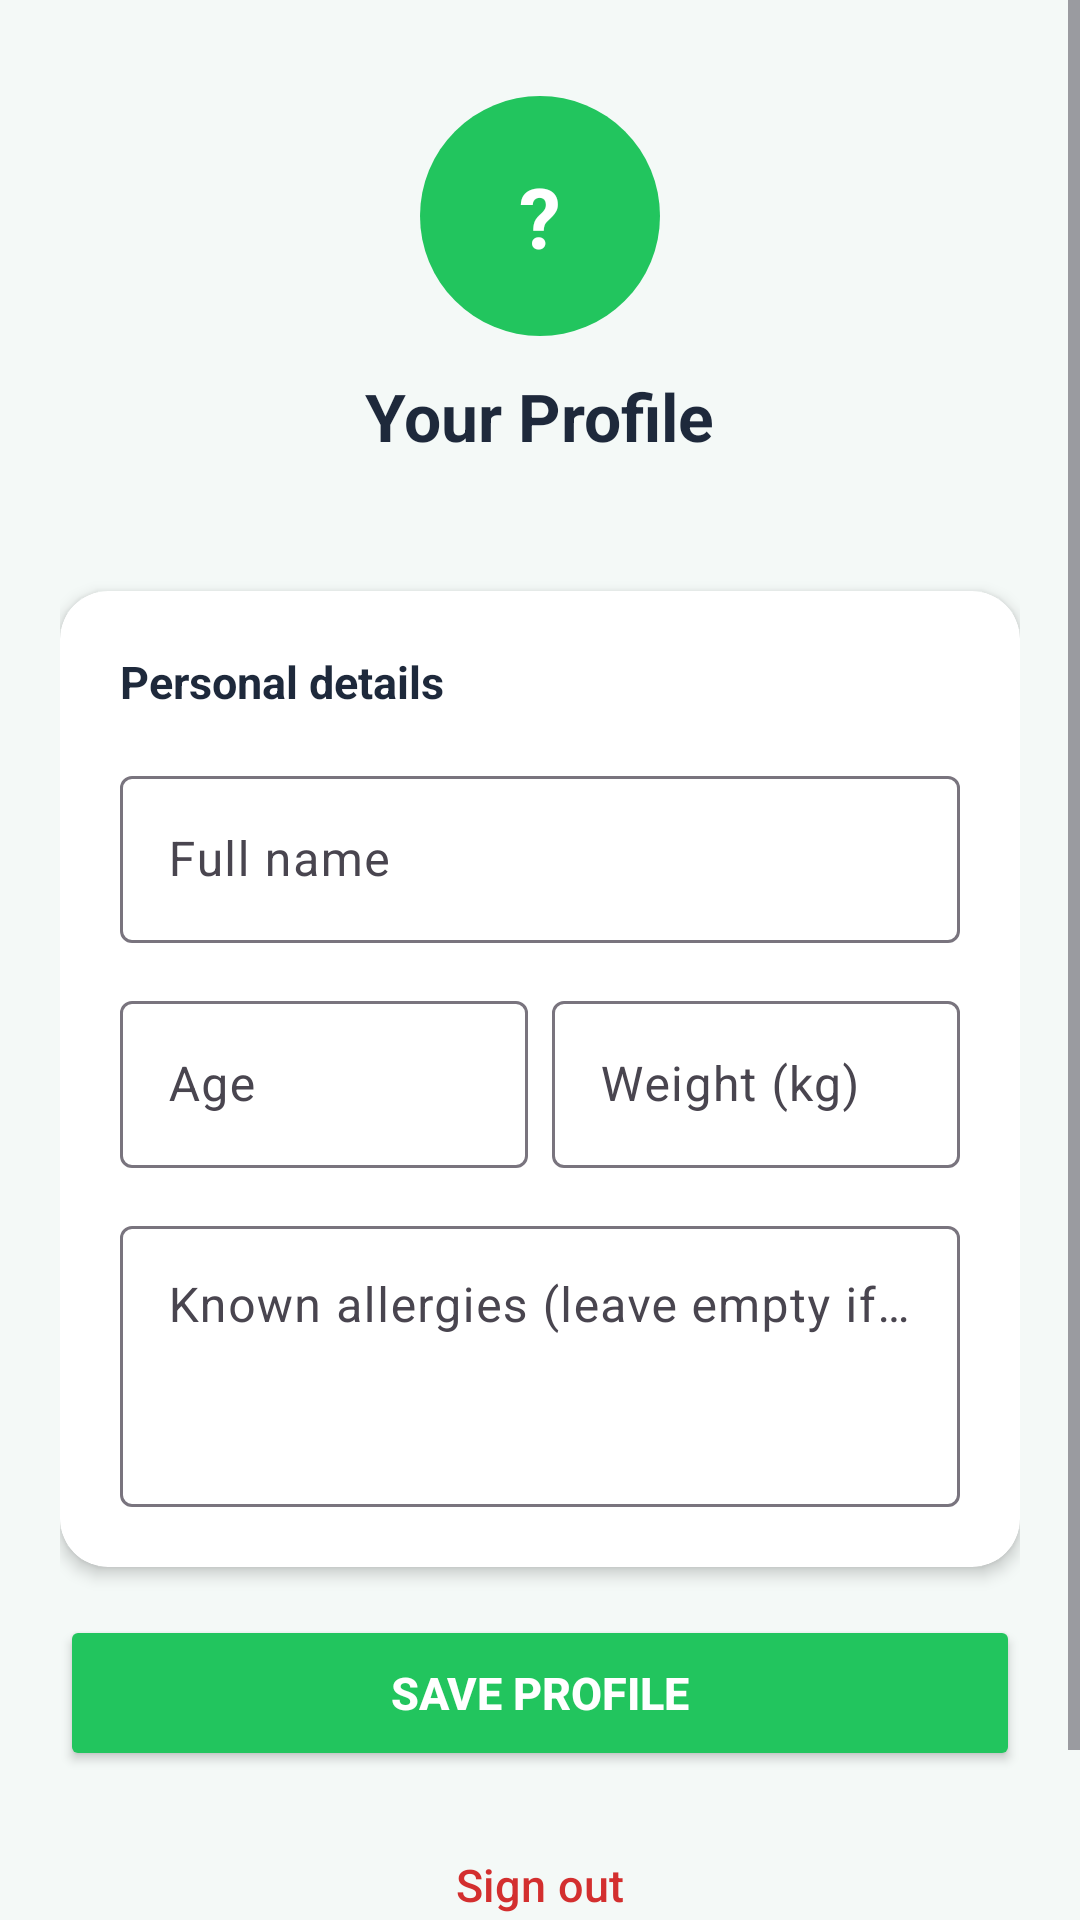

The Android layout XML behind this screen, and the referenced resources:
<!-- AndroidManifest.xml: application theme Theme.HealthAid -->
<!-- res/layout/fragment_profile.xml -->
<?xml version="1.0" encoding="utf-8"?>
<ScrollView
    xmlns:android="http://schemas.android.com/apk/res/android"
    xmlns:app="http://schemas.android.com/apk/res-auto"
    android:layout_width="match_parent"
    android:layout_height="match_parent"
    android:background="@color/bg_light">

    <LinearLayout
        android:layout_width="match_parent"
        android:layout_height="wrap_content"
        android:orientation="vertical"
        android:paddingHorizontal="20dp"
        android:paddingTop="32dp"
        android:paddingBottom="48dp">

        
        <LinearLayout
            android:layout_width="match_parent"
            android:layout_height="wrap_content"
            android:orientation="vertical"
            android:gravity="center"
            android:layout_marginBottom="24dp">

            
            <FrameLayout
                android:layout_width="80dp"
                android:layout_height="80dp"
                android:layout_marginBottom="12dp">

                <View
                    android:layout_width="80dp"
                    android:layout_height="80dp"
                    android:background="@drawable/circle_avatar_bg" />

                <TextView
                    android:id="@+id/textViewInitials"
                    android:layout_width="match_parent"
                    android:layout_height="match_parent"
                    android:text="?"
                    android:textSize="28sp"
                    android:textStyle="bold"
                    android:textColor="@color/white"
                    android:gravity="center" />
            </FrameLayout>

            <TextView
                android:id="@+id/textViewProfileName"
                android:layout_width="wrap_content"
                android:layout_height="wrap_content"
                android:text="Your Profile"
                android:textSize="22sp"
                android:textStyle="bold"
                android:textColor="@color/text_dark" />

            <TextView
                android:id="@+id/textViewProfileEmail"
                android:layout_width="wrap_content"
                android:layout_height="wrap_content"
                android:text=""
                android:textSize="13sp"
                android:textColor="@color/text_gray"
                android:layout_marginTop="2dp" />
        </LinearLayout>

        
        <androidx.cardview.widget.CardView
            android:layout_width="match_parent"
            android:layout_height="wrap_content"
            app:cardCornerRadius="16dp"
            app:cardElevation="3dp"
            android:layout_marginBottom="16dp">

            <LinearLayout
                android:layout_width="match_parent"
                android:layout_height="wrap_content"
                android:orientation="vertical"
                android:padding="20dp">

                <TextView
                    android:layout_width="wrap_content"
                    android:layout_height="wrap_content"
                    android:text="Personal details"
                    android:textSize="15sp"
                    android:textStyle="bold"
                    android:textColor="@color/text_dark"
                    android:layout_marginBottom="16dp" />

                
                <com.google.android.material.textfield.TextInputLayout
                    android:layout_width="match_parent"
                    android:layout_height="wrap_content"
                    android:hint="Full name"
                    android:layout_marginBottom="14dp"
                    style="@style/Widget.Material3.TextInputLayout.OutlinedBox">

                    <com.google.android.material.textfield.TextInputEditText
                        android:id="@+id/editTextName"
                        android:layout_width="match_parent"
                        android:layout_height="wrap_content"
                        android:inputType="textPersonName|textCapWords"
                        android:maxLines="1" />
                </com.google.android.material.textfield.TextInputLayout>

                
                <LinearLayout
                    android:layout_width="match_parent"
                    android:layout_height="wrap_content"
                    android:orientation="horizontal"
                    android:layout_marginBottom="14dp">

                    <com.google.android.material.textfield.TextInputLayout
                        android:layout_width="0dp"
                        android:layout_height="wrap_content"
                        android:layout_weight="1"
                        android:hint="Age"
                        android:layout_marginEnd="8dp"
                        style="@style/Widget.Material3.TextInputLayout.OutlinedBox">

                        <com.google.android.material.textfield.TextInputEditText
                            android:id="@+id/editTextAge"
                            android:layout_width="match_parent"
                            android:layout_height="wrap_content"
                            android:inputType="number"
                            android:maxLines="1" />
                    </com.google.android.material.textfield.TextInputLayout>

                    <com.google.android.material.textfield.TextInputLayout
                        android:layout_width="0dp"
                        android:layout_height="wrap_content"
                        android:layout_weight="1"
                        android:hint="Weight (kg)"
                        style="@style/Widget.Material3.TextInputLayout.OutlinedBox">

                        <com.google.android.material.textfield.TextInputEditText
                            android:id="@+id/editTextWeight"
                            android:layout_width="match_parent"
                            android:layout_height="wrap_content"
                            android:inputType="numberDecimal"
                            android:maxLines="1" />
                    </com.google.android.material.textfield.TextInputLayout>
                </LinearLayout>

                
                <com.google.android.material.textfield.TextInputLayout
                    android:layout_width="match_parent"
                    android:layout_height="wrap_content"
                    android:hint="Known allergies (leave empty if none)"
                    style="@style/Widget.Material3.TextInputLayout.OutlinedBox">

                    <com.google.android.material.textfield.TextInputEditText
                        android:id="@+id/editTextAllergies"
                        android:layout_width="match_parent"
                        android:layout_height="wrap_content"
                        android:inputType="textMultiLine"
                        android:lines="3"
                        android:gravity="top|start" />
                </com.google.android.material.textfield.TextInputLayout>

            </LinearLayout>
        </androidx.cardview.widget.CardView>

        
        <Button
            android:id="@+id/buttonSaveProfile"
            android:layout_width="match_parent"
            android:layout_height="52dp"
            android:text="Save profile"
            android:textSize="15sp"
            android:textStyle="bold"
            android:backgroundTint="@color/mint_green_dark"
            android:textColor="@color/white"
            android:layout_marginBottom="12dp" />

        
        <ProgressBar
            android:id="@+id/progressBarProfile"
            android:layout_width="wrap_content"
            android:layout_height="wrap_content"
            android:layout_gravity="center"
            android:visibility="gone"
            android:layout_marginBottom="12dp" />

        
        <Button
            android:id="@+id/buttonLogout"
            android:layout_width="match_parent"
            android:layout_height="52dp"
            android:text="Sign out"
            android:textSize="15sp"
            android:backgroundTint="@color/bg_light"
            android:textColor="#D32F2F"
            android:strokeColor="#D32F2F"
            android:strokeWidth="@dimen/stroke_width_standard"
            style="@style/Widget.Material3.Button.OutlinedButton" />

    </LinearLayout>
</ScrollView>
<!-- resources referenced by this layout -->
<resources>
  <color name="bg_light">#f4f9f7</color>
  <color name="mint_green_dark">#22c55e</color>
  <color name="text_dark">#1e293b</color>
  <color name="text_gray">#94a3b8</color>
  <color name="white">#FFFFFF</color>
  <dimen name="stroke_width_standard">2dp</dimen>
  <!-- drawable circle_avatar_bg (drawable) -->
  <?xml version="1.0" encoding="utf-8"?>
  <shape xmlns:android="http://schemas.android.com/apk/res/android"
      android:shape="oval">
      <solid android:color="@color/mint_green_dark" />
  </shape>
  <style name="Theme.HealthAid" parent="Base.Theme.HealthAid" />
  <style name="Base.Theme.HealthAid" parent="Theme.Material3.DayNight.NoActionBar">
          
          
      </style>
</resources>
